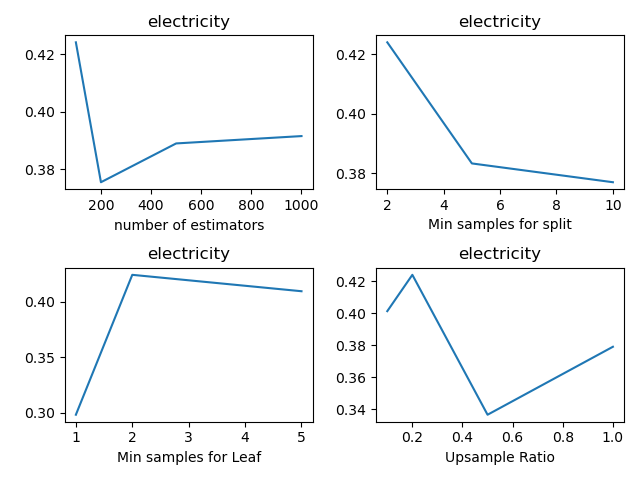

Source data for this figure (header and first rows):
, n_estimators, min_samples_split, min_samples_leaf, sample_ratio, fscore_mean, fscore_std, fscore_threshold_mean, fscore_threshold_std, threshold_mean, threshold_std
0, 100, 2, 1, 0.1, 0.0, 0.0, 0.3194, 0.05273, 0.09739, 0.01145
1, 100, 2, 1, 0.2, 0.0, 0.0, 0.2983, 0.06852, 0.09939, 0.01931
2, 100, 2, 1, 0.5, 0.0, 0.0, 0.282, 0.09479, 0.07931, 0.025
3, 100, 2, 1, 1.0, 0.0, 0.0, 0.2944, 0.07723, 0.08333, 0.0229
4, 100, 2, 2, 0.1, 0.0, 0.0, 0.4014, 0.03358, 0.1135, 0.02574
5, 100, 2, 2, 0.2, 0.0, 0.0, 0.4241, 0.07647, 0.1345, 0.02809
6, 100, 2, 2, 0.5, 0.0, 0.0, 0.3366, 0.06774, 0.1255, 0.01957
7, 100, 2, 2, 1.0, 0.0, 0.0, 0.3791, 0.07013, 0.1285, 0.0084
8, 100, 2, 5, 0.1, 0.0, 0.0, 0.4129, 0.1016, 0.1235, 0.0401
9, 100, 2, 5, 0.2, 0.0, 0.0, 0.4093, 0.07094, 0.1255, 0.01717
10, 100, 2, 5, 0.5, 0.0, 0.0, 0.3585, 0.0618, 0.1456, 0.04176
11, 100, 2, 5, 1.0, 0.0, 0.0, 0.3399, 0.05438, 0.1606, 0.02051
12, 100, 5, 1, 0.1, 0.0, 0.0, 0.2981, 0.08274, 0.1215, 0.04419
13, 100, 5, 1, 0.2, 0.0, 0.0, 0.3199, 0.09066, 0.09939, 0.03107
14, 100, 5, 1, 0.5, 0.0, 0.0, 0.3629, 0.06596, 0.09739, 0.01957
15, 100, 5, 1, 1.0, 0.0, 0.0, 0.3409, 0.0712, 0.08233, 0.022
16, 100, 5, 2, 0.1, 0.0, 0.0, 0.3944, 0.03404, 0.1215, 0.02772
17, 100, 5, 2, 0.2, 0.0, 0.0, 0.3833, 0.06488, 0.1225, 0.009656
18, 100, 5, 2, 0.5, 0.0, 0.0, 0.3762, 0.09376, 0.1255, 0.03203
19, 100, 5, 2, 1.0, 0.0, 0.0, 0.3417, 0.07023, 0.1406, 0.03203
20, 100, 5, 5, 0.1, 0.0, 0.0, 0.3984, 0.07259, 0.1275, 0.02495
21, 100, 5, 5, 0.2, 0.0, 0.0, 0.3815, 0.07777, 0.1335, 0.0255
22, 100, 5, 5, 0.5, 0.0, 0.0, 0.3685, 0.07026, 0.1586, 0.01446
23, 100, 5, 5, 1.0, 0.0, 0.0, 0.3069, 0.1006, 0.1757, 0.01481
24, 100, 10, 1, 0.1, 0.0, 0.0, 0.2496, 0.04425, 0.07831, 0.01964
25, 100, 10, 1, 0.2, 0.0, 0.0, 0.3191, 0.08376, 0.08735, 0.01347
26, 100, 10, 1, 0.5, 0.0, 0.0, 0.3056, 0.0451, 0.07831, 0.01489
27, 100, 10, 1, 1.0, 0.0, 0.0, 0.3823, 0.07915, 0.09538, 0.03879
28, 100, 10, 2, 0.1, 0.0, 0.0, 0.3775, 0.05012, 0.1185, 0.01796
29, 100, 10, 2, 0.2, 0.0, 0.0, 0.377, 0.04951, 0.1285, 0.02983
30, 100, 10, 2, 0.5, 0.0, 0.0, 0.4044, 0.06841, 0.1275, 0.02082
31, 100, 10, 2, 1.0, 0.0, 0.0, 0.3405, 0.06866, 0.1596, 0.03833
32, 100, 10, 5, 0.1, 0.0, 0.0, 0.4166, 0.05057, 0.1084, 0.01356
33, 100, 10, 5, 0.2, 0.0, 0.0, 0.3467, 0.06604, 0.1305, 0.02957
34, 100, 10, 5, 0.5, 0.0, 0.0, 0.3894, 0.04278, 0.1546, 0.02694
35, 100, 10, 5, 1.0, 0.0, 0.0, 0.3978, 0.1169, 0.1948, 0.03866
36, 200, 2, 1, 0.1, 0.0, 0.0, 0.2717, 0.04786, 0.09638, 0.02862
37, 200, 2, 1, 0.2, 0.0, 0.0, 0.3202, 0.03468, 0.09237, 0.01642
38, 200, 2, 1, 0.5, 0.0, 0.0, 0.3644, 0.07536, 0.1004, 0.0302
39, 200, 2, 1, 1.0, 0.0, 0.0, 0.3318, 0.0989, 0.07731, 0.006545
40, 200, 2, 2, 0.1, 0.0, 0.0, 0.4078, 0.0494, 0.1135, 0.01356
41, 200, 2, 2, 0.2, 0.0, 0.0, 0.3754, 0.06104, 0.1285, 0.04179
42, 200, 2, 2, 0.5, 0.0, 0.0, 0.3892, 0.04864, 0.1305, 0.01347
43, 200, 2, 2, 1.0, 0.0, 0.0, 0.3636, 0.04902, 0.1416, 0.01627
44, 200, 2, 5, 0.1, 0.0, 0.0, 0.4116, 0.0655, 0.1114, 0.0213
45, 200, 2, 5, 0.2, 0.0, 0.0, 0.388, 0.05482, 0.1265, 0.02159
46, 200, 2, 5, 0.5, 0.0, 0.0, 0.3696, 0.05981, 0.1536, 0.02853
47, 200, 2, 5, 1.0, 0.0, 0.0, 0.3668, 0.03916, 0.1837, 0.01831
48, 200, 5, 1, 0.1, 0.0, 0.0, 0.2814, 0.04881, 0.07731, 0.0252
49, 200, 5, 1, 0.2, 0.0, 0.0, 0.306, 0.07619, 0.08233, 0.0125
50, 200, 5, 1, 0.5, 0.0, 0.0, 0.3737, 0.1042, 0.08433, 0.01931
51, 200, 5, 1, 1.0, 0.0, 0.0, 0.3675, 0.07192, 0.08132, 0.02485
52, 200, 5, 2, 0.1, 0.0, 0.0, 0.4236, 0.01603, 0.1034, 0.011
53, 200, 5, 2, 0.2, 0.0, 0.0, 0.3955, 0.03307, 0.1114, 0.02008
54, 200, 5, 2, 0.5, 0.0, 0.0, 0.3895, 0.03469, 0.1325, 0.01523
55, 200, 5, 2, 1.0, 0.0, 0.0, 0.3673, 0.06211, 0.1436, 0.03045
56, 200, 5, 5, 0.1, 0.0, 0.0, 0.3954, 0.0627, 0.1175, 0.0247
57, 200, 5, 5, 0.2, 0.0, 0.0, 0.4003, 0.07709, 0.1255, 0.01642
58, 200, 5, 5, 0.5, 0.0, 0.0, 0.4054, 0.04608, 0.1466, 0.03349
59, 200, 5, 5, 1.0, 0.0, 0.0, 0.3383, 0.08151, 0.1697, 0.03187
... 84 more rows
